Photos from the image-classification dataset "dataset" in the GitHub repository atlan-antillia/sol4py. Its 50 classes are: 3x3 basketball, archery, artistic gymnastics, artistic swimming, athletics, badminton, baseball, basketball, beach volleyball, boxing, canoe slalom, canoe sprint, cycling BMX freestyle, cycling BMX racing, cycling mountain bike, cycling road, cycling track, diving, equestrian dressage, equestrian eventing, equestrian jumping, fencing, football, golf, handball, hockey, judo, karate kata, karate kumite, marathon swimming, modern pentathlon, rhythmic gymnastics, rowing, rugby, sailing, shooting, skateboarding, softball, sport climbing, surfing, swimming, table tennis, taekwondo, tennis, trampoline gymnastics, triathlon, volleyball, water polo, weightlifting, wrestling.

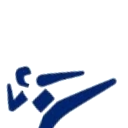
Label: taekwondo

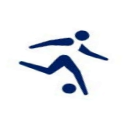
Label: football

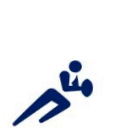
Label: rugby

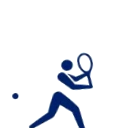
Label: tennis

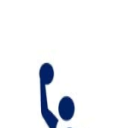
Label: water polo

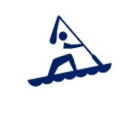
Label: canoe sprint
